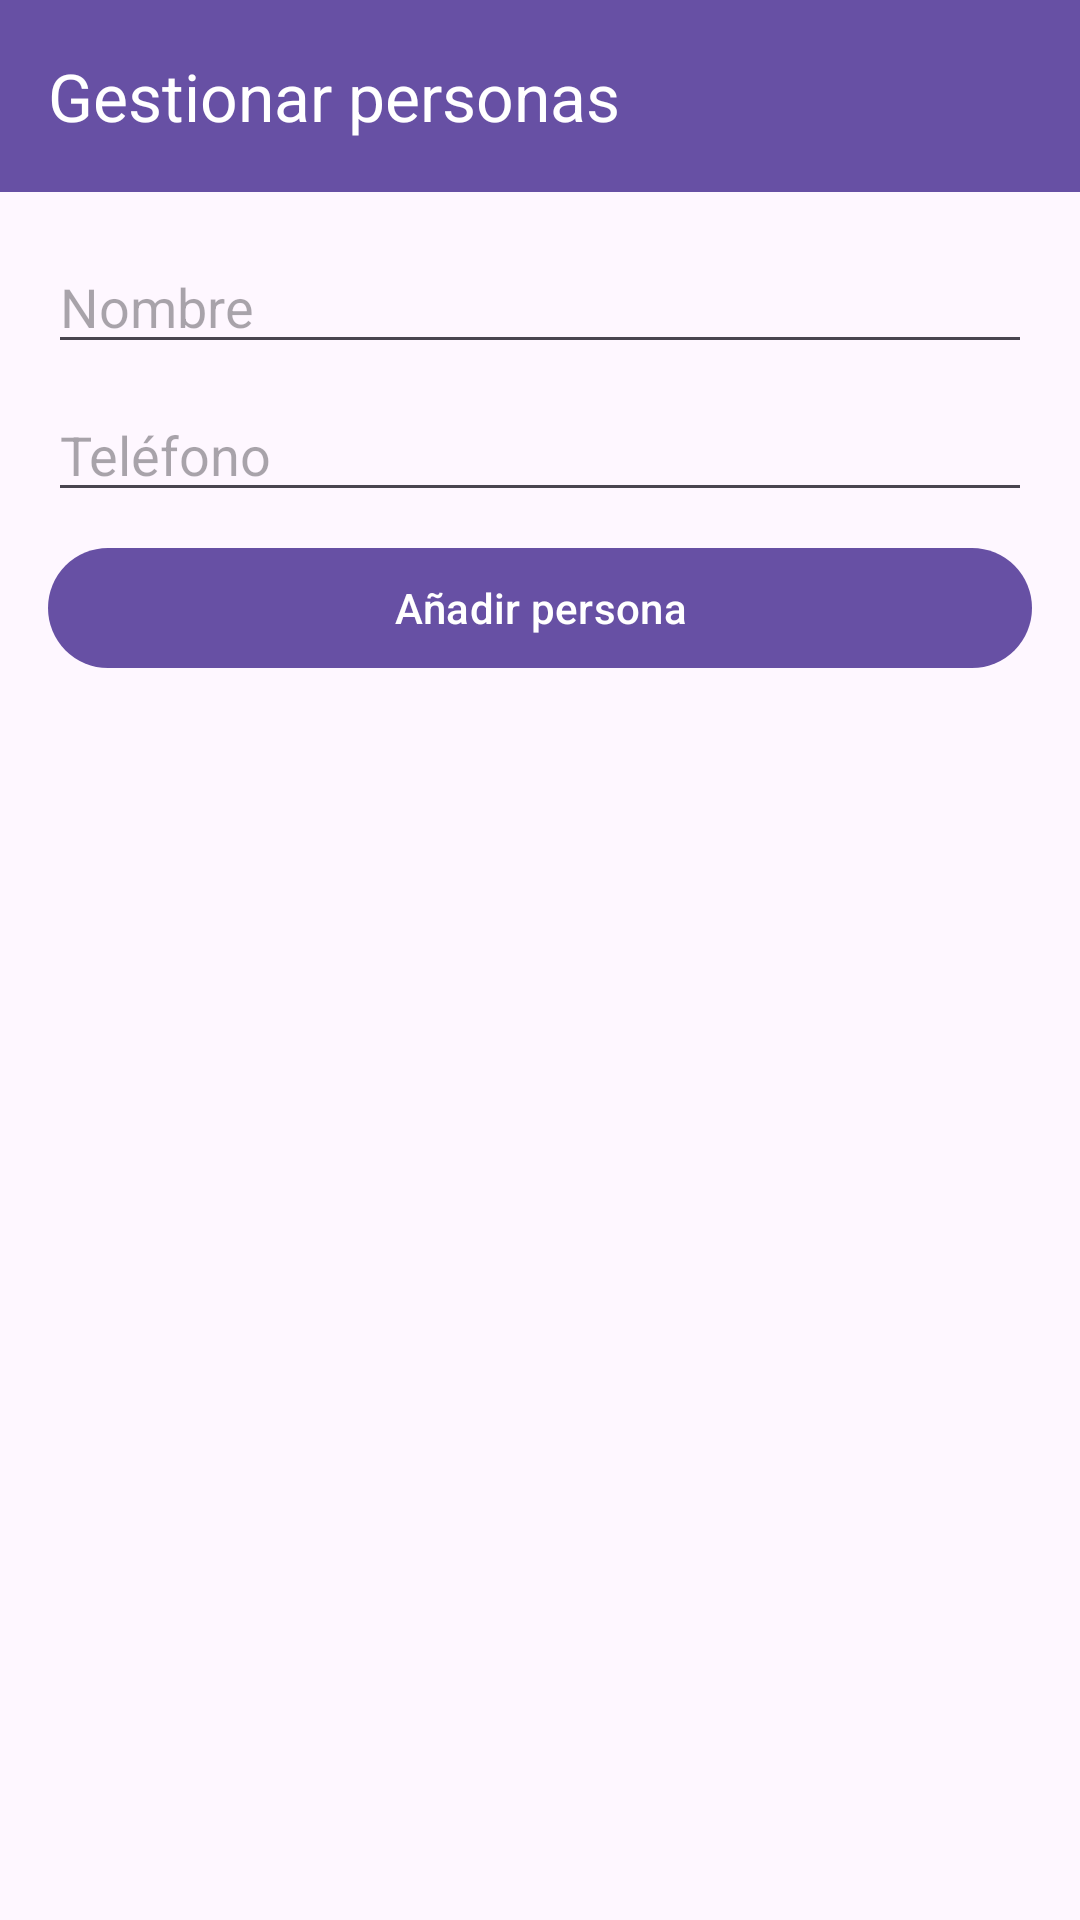

Android layout source for this screen:
<!-- AndroidManifest.xml: application theme Theme.TeLoPresto -->
<!-- res/layout/activity_gestionar_personas.xml -->
<?xml version="1.0" encoding="utf-8"?>
<LinearLayout
    xmlns:android="http://schemas.android.com/apk/res/android"
    xmlns:app="http://schemas.android.com/apk/res-auto"
    android:layout_width="match_parent"
    android:layout_height="match_parent"
    android:orientation="vertical">

    <androidx.appcompat.widget.Toolbar
        android:id="@+id/toolbar"
        android:layout_width="match_parent"
        android:layout_height="?attr/actionBarSize"
        android:background="?attr/colorPrimary"
        app:title="Gestionar personas"
        app:titleTextColor="@android:color/white"
        app:navigationIcon="@drawable/ic_back"/>

    <LinearLayout
        android:layout_width="match_parent"
        android:layout_height="wrap_content"
        android:orientation="vertical"
        android:padding="16dp">

        <EditText
            android:id="@+id/editNombrePersona"
            android:layout_width="match_parent"
            android:layout_height="wrap_content"
            android:hint="Nombre"
            android:inputType="textPersonName"/>

        <EditText
            android:id="@+id/editTelefonoPersona"
            android:layout_width="match_parent"
            android:layout_height="wrap_content"
            android:layout_marginTop="8dp"
            android:hint="Teléfono"
            android:inputType="phone"/>

        <com.google.android.material.button.MaterialButton
            android:id="@+id/btnAnadirPersona"
            android:layout_width="match_parent"
            android:layout_height="wrap_content"
            android:layout_marginTop="8dp"
            android:text="Añadir persona"/>

    </LinearLayout>

    <androidx.recyclerview.widget.RecyclerView
        android:id="@+id/recyclerPersonas"
        android:layout_width="match_parent"
        android:layout_height="match_parent"
        android:padding="8dp"/>

</LinearLayout>
<!-- resources referenced by this layout -->
<resources>
  <style name="Theme.TeLoPresto" parent="Base.Theme.TeLoPresto" />
  <style name="Base.Theme.TeLoPresto" parent="Theme.Material3.DayNight.NoActionBar">
          
          
      </style>
</resources>
